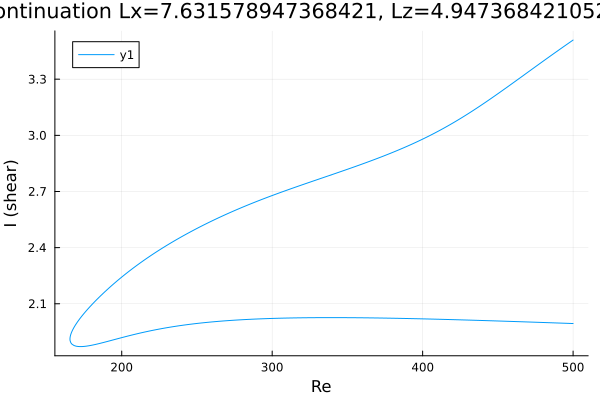

Values plotted in this chart, from the file beside it:
Re, shear
500.0, 3.509
499.1, 3.504
497.7, 3.496
496.2, 3.488
495.1, 3.482
493.7, 3.474
492.3, 3.466
490.9, 3.458
489.5, 3.45
488, 3.442
486.6, 3.434
485.2, 3.426
483.8, 3.418
482.4, 3.409
481, 3.401
479.6, 3.393
478.2, 3.385
476.7, 3.377
475.3, 3.369
473.9, 3.36
472.5, 3.352
471.1, 3.344
469.7, 3.336
468.3, 3.327
466.8, 3.319
465.4, 3.311
464, 3.303
462.6, 3.295
461.2, 3.286
459.8, 3.278
458.4, 3.27
456.9, 3.262
455.5, 3.254
454.1, 3.246
452.7, 3.238
451.3, 3.23
449.9, 3.222
448.5, 3.214
447, 3.206
445.6, 3.198
444.2, 3.19
442.8, 3.182
441.4, 3.174
440, 3.167
438.6, 3.159
437.1, 3.152
435.7, 3.144
434.3, 3.137
432.9, 3.129
432.1, 3.125
430.7, 3.118
429.3, 3.111
427.8, 3.103
426.4, 3.096
425, 3.089
423.6, 3.083
422.2, 3.076
420.8, 3.069
419.4, 3.062
417.9, 3.056
... 485 more rows
